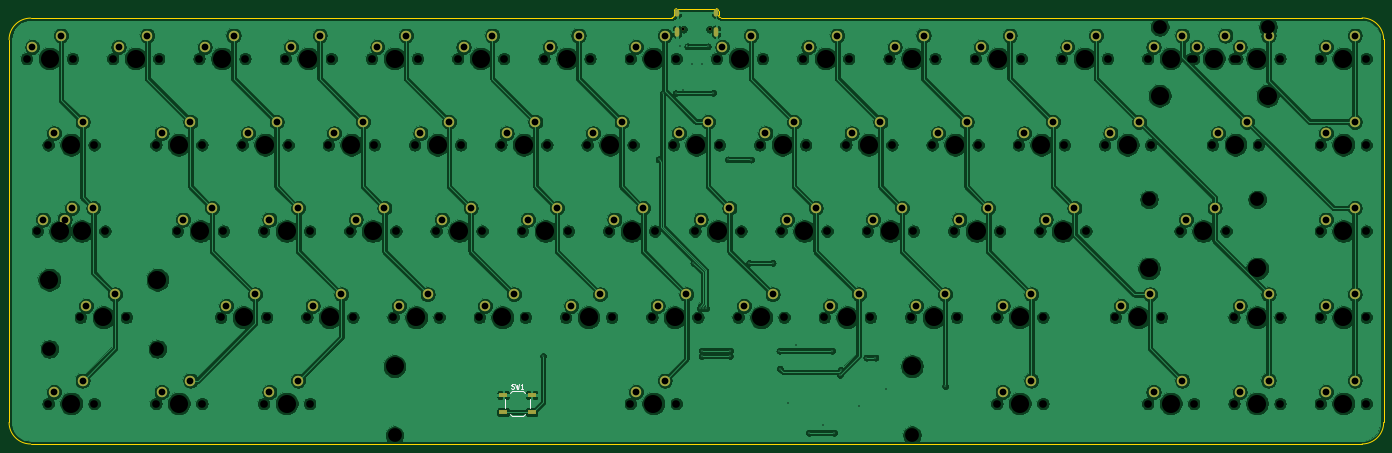
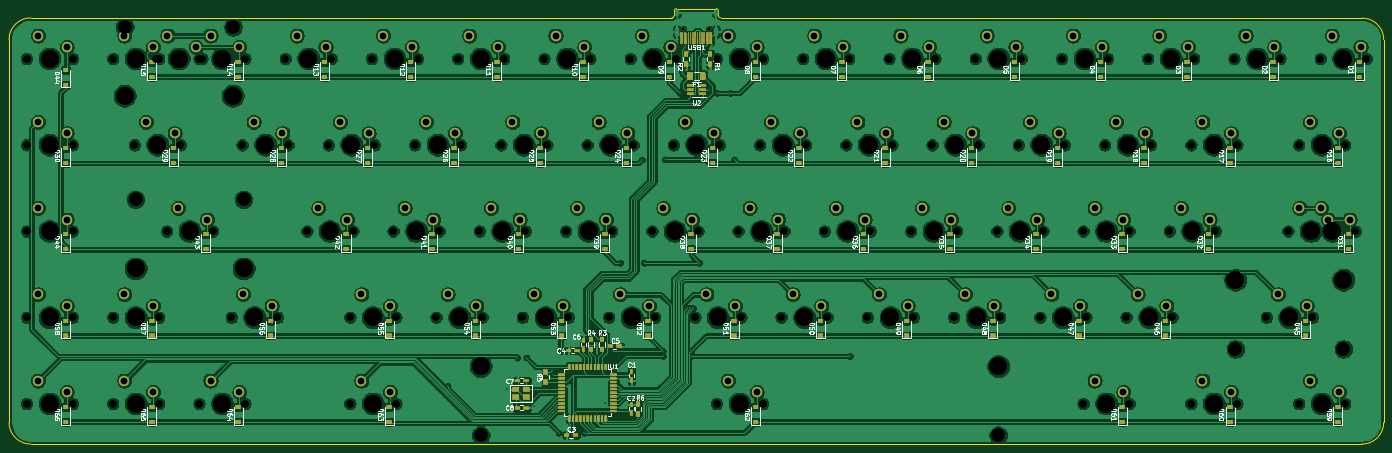
Circuit board: 11 layer files. Board 303.6 x 96.1 mm.
- bottom_copper: Kyuu-B_Cu.gbl (851285 bytes)
- bottom_mask: Kyuu-B_Mask.gbs (85640 bytes)
- paste: Kyuu-B_Paste.gbp (8944 bytes)
- bottom_silk: Kyuu-B_SilkS.gbo (94577 bytes)
- outline: Kyuu-Edge_Cuts.gm1 (1489 bytes)
- top_copper: Kyuu-F_Cu.gtl (645620 bytes)
- top_mask: Kyuu-F_Mask.gts (6933 bytes)
- paste: Kyuu-F_Paste.gtp (610 bytes)
- top_silk: Kyuu-F_SilkS.gto (1770 bytes)
- drill: Kyuu-NPTH.drl (3643 bytes)
- drill: Kyuu-PTH.drl (3161 bytes)

=== bottom_copper: Kyuu-B_Cu.gbl (851285 bytes, source omitted) ===
=== bottom_mask: Kyuu-B_Mask.gbs (85640 bytes, source omitted) ===
=== paste: Kyuu-B_Paste.gbp (8944 bytes, source omitted) ===
=== bottom_silk: Kyuu-B_SilkS.gbo (94577 bytes, source omitted) ===
=== outline: Kyuu-Edge_Cuts.gm1 ===
%TF.GenerationSoftware,KiCad,Pcbnew,(5.1.8)-1*%
%TF.CreationDate,2020-12-06T22:59:07+09:00*%
%TF.ProjectId,Kyuu,4b797575-2e6b-4696-9361-645f70636258,rev?*%
%TF.SameCoordinates,Original*%
%TF.FileFunction,Profile,NP*%
%FSLAX46Y46*%
G04 Gerber Fmt 4.6, Leading zero omitted, Abs format (unit mm)*
G04 Created by KiCad (PCBNEW (5.1.8)-1) date 2020-12-06 22:59:07*
%MOMM*%
%LPD*%
G01*
G04 APERTURE LIST*
%TA.AperFunction,Profile*%
%ADD10C,0.150000*%
%TD*%
G04 APERTURE END LIST*
D10*
X228506250Y-94256250D02*
X228506250Y-95256250D01*
X238256250Y-94256250D02*
X238256250Y-95256250D01*
X229006250Y-93756250D02*
X237756250Y-93756250D01*
X238256250Y-95256250D02*
G75*
G03*
X238756250Y-95756250I500000J0D01*
G01*
X86320385Y-95845393D02*
G75*
G03*
X81557885Y-100607893I0J-4762500D01*
G01*
X81557885Y-185142347D02*
G75*
G03*
X86320385Y-189904847I4762500J0D01*
G01*
X385164205Y-100565586D02*
G75*
G03*
X380401705Y-95803086I-4762500J0D01*
G01*
X380405007Y-189904847D02*
G75*
G03*
X385167507Y-185142347I0J4762500D01*
G01*
X238256250Y-94256250D02*
G75*
G03*
X237756250Y-93756250I-500000J0D01*
G01*
X229006250Y-93756250D02*
G75*
G03*
X228506250Y-94256250I0J-500000D01*
G01*
X228006250Y-95756250D02*
G75*
G03*
X228506250Y-95256250I0J500000D01*
G01*
X228006250Y-95756250D02*
X86320240Y-95845232D01*
X380401424Y-95803168D02*
X238756250Y-95756250D01*
X385166864Y-185142032D02*
X385163920Y-100565664D01*
X86320240Y-189904528D02*
X380404368Y-189904528D01*
X81557744Y-100607728D02*
X81557744Y-185142032D01*
M02*

=== top_copper: Kyuu-F_Cu.gtl (645620 bytes, source omitted) ===
=== top_mask: Kyuu-F_Mask.gts (6933 bytes, source omitted) ===
=== paste: Kyuu-F_Paste.gtp ===
%TF.GenerationSoftware,KiCad,Pcbnew,(5.1.8)-1*%
%TF.CreationDate,2020-12-06T22:59:07+09:00*%
%TF.ProjectId,Kyuu,4b797575-2e6b-4696-9361-645f70636258,rev?*%
%TF.SameCoordinates,Original*%
%TF.FileFunction,Paste,Top*%
%TF.FilePolarity,Positive*%
%FSLAX46Y46*%
G04 Gerber Fmt 4.6, Leading zero omitted, Abs format (unit mm)*
G04 Created by KiCad (PCBNEW (5.1.8)-1) date 2020-12-06 22:59:07*
%MOMM*%
%LPD*%
G01*
G04 APERTURE LIST*
%ADD10R,1.700000X1.000000*%
G04 APERTURE END LIST*
D10*
%TO.C,SW1*%
X190687500Y-179075000D03*
X196987500Y-179075000D03*
X190687500Y-182875000D03*
X196987500Y-182875000D03*
%TD*%
M02*

=== top_silk: Kyuu-F_SilkS.gto ===
%TF.GenerationSoftware,KiCad,Pcbnew,(5.1.8)-1*%
%TF.CreationDate,2020-12-06T22:59:07+09:00*%
%TF.ProjectId,Kyuu,4b797575-2e6b-4696-9361-645f70636258,rev?*%
%TF.SameCoordinates,Original*%
%TF.FileFunction,Legend,Top*%
%TF.FilePolarity,Positive*%
%FSLAX46Y46*%
G04 Gerber Fmt 4.6, Leading zero omitted, Abs format (unit mm)*
G04 Created by KiCad (PCBNEW (5.1.8)-1) date 2020-12-06 22:59:07*
%MOMM*%
%LPD*%
G01*
G04 APERTURE LIST*
%ADD10C,0.120000*%
%ADD11C,0.150000*%
G04 APERTURE END LIST*
D10*
%TO.C,SW1*%
X192587500Y-178225000D02*
X195087500Y-178225000D01*
X191087500Y-179975000D02*
X191087500Y-181975000D01*
X192587500Y-183725000D02*
X195087500Y-183725000D01*
X196587500Y-179975000D02*
X196587500Y-181975000D01*
X192137500Y-178675000D02*
X192587500Y-178225000D01*
X195537500Y-178675000D02*
X195087500Y-178225000D01*
X195537500Y-183275000D02*
X195087500Y-183725000D01*
X192137500Y-183275000D02*
X192587500Y-183725000D01*
D11*
X192504166Y-177629761D02*
X192647023Y-177677380D01*
X192885119Y-177677380D01*
X192980357Y-177629761D01*
X193027976Y-177582142D01*
X193075595Y-177486904D01*
X193075595Y-177391666D01*
X193027976Y-177296428D01*
X192980357Y-177248809D01*
X192885119Y-177201190D01*
X192694642Y-177153571D01*
X192599404Y-177105952D01*
X192551785Y-177058333D01*
X192504166Y-176963095D01*
X192504166Y-176867857D01*
X192551785Y-176772619D01*
X192599404Y-176725000D01*
X192694642Y-176677380D01*
X192932738Y-176677380D01*
X193075595Y-176725000D01*
X193408928Y-176677380D02*
X193647023Y-177677380D01*
X193837500Y-176963095D01*
X194027976Y-177677380D01*
X194266071Y-176677380D01*
X195170833Y-177677380D02*
X194599404Y-177677380D01*
X194885119Y-177677380D02*
X194885119Y-176677380D01*
X194789880Y-176820238D01*
X194694642Y-176915476D01*
X194599404Y-176963095D01*
%TD*%
M02*

=== drill: Kyuu-NPTH.drl ===
M48
; DRILL file {KiCad (5.1.8)-1} date 12/06/20 22:59:09
; FORMAT={-:-/ absolute / inch / decimal}
; #@! TF.CreationDate,2020-12-06T22:59:09+09:00
; #@! TF.GenerationSoftware,Kicad,Pcbnew,(5.1.8)-1
; #@! TF.FileFunction,NonPlated,1,2,NPTH
FMAT,2
INCH
T1C0.0256
T2C0.0670
T3C0.1200
T4C0.1570
%
G90
G05
T1
X9.0752Y-3.8703
X9.3028Y-3.8703
T2
X5.6125Y-4.125
X6.0125Y-4.125
X7.3Y-6.375
X7.7Y-6.375
X8.9875Y-4.875
X9.3875Y-4.875
X8.05Y-6.375
X8.45Y-6.375
X11.9875Y-4.875
X12.3875Y-4.875
X12.175Y-5.625
X12.575Y-5.625
X14.6125Y-5.625
X15.0125Y-5.625
X5.9875Y-4.875
X6.3875Y-4.875
X14.6125Y-4.125
X15.0125Y-4.125
X14.6125Y-4.875
X15.0125Y-4.875
X8.6125Y-4.125
X9.0125Y-4.125
X14.6125Y-7.125
X15.0125Y-7.125
X12.3625Y-4.125
X12.7625Y-4.125
X13.8625Y-7.125
X14.2625Y-7.125
X10.8625Y-4.125
X11.2625Y-4.125
X11.8Y-6.375
X12.2Y-6.375
X13.8625Y-4.125
X14.2625Y-4.125
X5.05Y-6.375
X5.45Y-6.375
X6.175Y-5.625
X6.575Y-5.625
X11.425Y-5.625
X11.825Y-5.625
X4.4875Y-4.875
X4.8875Y-4.875
X12.8312Y-6.375
X13.2312Y-6.375
X13.675Y-4.875
X14.075Y-4.875
X7.1125Y-4.125
X7.5125Y-4.125
X13.1125Y-7.125
X13.5125Y-7.125
X10.1125Y-4.125
X10.5125Y-4.125
X9.55Y-6.375
X9.95Y-6.375
X6.7375Y-4.875
X7.1375Y-4.875
X13.3937Y-5.625
X13.7937Y-5.625
X9.7375Y-4.875
X10.1375Y-4.875
X10.675Y-5.625
X11.075Y-5.625
X7.8625Y-4.125
X8.2625Y-4.125
X11.6125Y-4.125
X12.0125Y-4.125
X11.05Y-6.375
X11.45Y-6.375
X13.4875Y-4.125
X13.8875Y-4.125
X6.925Y-5.625
X7.325Y-5.625
X10.4875Y-4.875
X10.8875Y-4.875
X5.425Y-5.625
X5.825Y-5.625
X4.4875Y-7.125
X4.8875Y-7.125
X10.3Y-6.375
X10.7Y-6.375
X7.4875Y-4.875
X7.8875Y-4.875
X9.175Y-5.625
X9.575Y-5.625
X5.2375Y-4.875
X5.6375Y-4.875
X3.6437Y-5.625
X4.0438Y-5.625
X8.6125Y-7.125
X9.0125Y-7.125
X6.3625Y-4.125
X6.7625Y-4.125
X3.55Y-4.875
X3.95Y-4.875
X9.925Y-5.625
X10.325Y-5.625
X13.1125Y-4.125
X13.5125Y-4.125
X6.55Y-6.375
X6.95Y-6.375
X5.425Y-7.125
X5.825Y-7.125
X3.4562Y-5.625
X3.8562Y-5.625
X8.425Y-5.625
X8.825Y-5.625
X13.8625Y-6.375
X14.2625Y-6.375
X3.55Y-7.125
X3.95Y-7.125
X4.1125Y-4.125
X4.5125Y-4.125
X14.6125Y-6.375
X15.0125Y-6.375
X7.675Y-5.625
X8.075Y-5.625
X8.2375Y-4.875
X8.6375Y-4.875
X8.8Y-6.375
X9.2Y-6.375
X4.675Y-5.625
X5.075Y-5.625
X5.8Y-6.375
X6.2Y-6.375
X11.2375Y-4.875
X11.6375Y-4.875
X4.8625Y-4.125
X5.2625Y-4.125
X12.7375Y-4.875
X13.1375Y-4.875
X11.8Y-7.125
X12.2Y-7.125
X9.3625Y-4.125
X9.7625Y-4.125
X3.3625Y-4.125
X3.7625Y-4.125
X3.8312Y-6.375
X4.2313Y-6.375
T3
X3.5612Y-6.65
X4.5012Y-6.65
X13.1237Y-5.35
X14.0637Y-5.35
X13.2175Y-3.85
X14.1575Y-3.85
X6.5625Y-7.4
X11.0625Y-7.4
T4
X10.6875Y-4.875
X5.625Y-5.625
X4.6875Y-7.125
X10.5Y-6.375
X7.6875Y-4.875
X9.375Y-5.625
X5.4375Y-4.875
X3.8438Y-5.625
X6.5625Y-6.8
X8.8125Y-7.125
X11.0625Y-6.8
X6.5625Y-4.125
X3.75Y-4.875
X10.125Y-5.625
X13.3125Y-4.125
X6.75Y-6.375
X5.625Y-7.125
X3.6562Y-5.625
X8.625Y-5.625
X14.0625Y-6.375
X3.75Y-7.125
X4.3125Y-4.125
X14.8125Y-6.375
X7.875Y-5.625
X8.4375Y-4.875
X9.0Y-6.375
X4.875Y-5.625
X6.0Y-6.375
X11.4375Y-4.875
X5.0625Y-4.125
X12.9375Y-4.875
X12.0Y-7.125
X9.5625Y-4.125
X3.5625Y-4.125
X3.5612Y-6.05
X4.0312Y-6.375
X4.5012Y-6.05
X5.8125Y-4.125
X7.5Y-6.375
X9.1875Y-4.875
X8.25Y-6.375
X12.1875Y-4.875
X12.375Y-5.625
X14.8125Y-5.625
X6.1875Y-4.875
X14.8125Y-4.125
X14.8125Y-4.875
X8.8125Y-4.125
X14.8125Y-7.125
X12.5625Y-4.125
X14.0625Y-7.125
X11.0625Y-4.125
X12.0Y-6.375
X14.0625Y-4.125
X5.25Y-6.375
X6.375Y-5.625
X11.625Y-5.625
X4.6875Y-4.875
X13.0312Y-6.375
X13.875Y-4.875
X7.3125Y-4.125
X13.3125Y-7.125
X10.3125Y-4.125
X9.75Y-6.375
X6.9375Y-4.875
X13.1237Y-5.95
X13.5938Y-5.625
X14.0637Y-5.95
X9.9375Y-4.875
X10.875Y-5.625
X8.0625Y-4.125
X11.8125Y-4.125
X11.25Y-6.375
X13.2175Y-4.45
X13.6875Y-4.125
X14.1575Y-4.45
X7.125Y-5.625
T0
M30

=== drill: Kyuu-PTH.drl ===
M48
; DRILL file {KiCad (5.1.8)-1} date 12/06/20 22:59:09
; FORMAT={-:-/ absolute / inch / decimal}
; #@! TF.CreationDate,2020-12-06T22:59:09+09:00
; #@! TF.GenerationSoftware,Kicad,Pcbnew,(5.1.8)-1
; #@! TF.FileFunction,Plated,1,2,PTH
FMAT,2
INCH
T1C0.0118
T2C0.0236
T3C0.0590
%
G90
G05
T1
X7.8546Y-6.7128
X8.8583Y-5.0022
X8.8939Y-4.4252
X9.0063Y-4.4254
X9.0433Y-4.0118
X9.0743Y-4.3954
X9.1103Y-4.0194
X9.1476Y-4.1732
X9.1614Y-5.9016
X9.2165Y-6.2953
X9.2323Y-6.6656
X9.2325Y-6.7128
X9.2403Y-4.1714
X9.2441Y-6.2953
X9.2719Y-6.2955
X9.2863Y-4.0194
X9.3343Y-4.4234
X9.4626Y-5.002
X9.4786Y-6.7128
X9.4803Y-6.6654
X9.6457Y-5.9016
X9.6634Y-5.0039
X9.8504Y-5.9016
X9.9097Y-6.6656
X9.9117Y-6.8211
X9.9845Y-7.1235
X10.0554Y-6.6144
X10.1656Y-7.3782
X10.2916Y-7.3073
X10.3664Y-6.6656
X10.3861Y-7.3782
X10.4333Y-6.8743
X10.4432Y-6.831
X10.5987Y-7.1499
X10.6656Y-6.7247
X10.7443Y-6.7247
X10.8349Y-7.0002
X11.3506Y-6.9727
T3
X10.5375Y-4.775
X10.7875Y-4.675
X5.475Y-5.525
X5.725Y-5.425
X4.5375Y-7.025
X4.7875Y-6.925
X10.35Y-6.275
X10.6Y-6.175
X7.5375Y-4.775
X7.7875Y-4.675
X9.225Y-5.525
X9.475Y-5.425
X5.2875Y-4.775
X5.5375Y-4.675
X3.6938Y-5.525
X3.9438Y-5.425
X8.6625Y-7.025
X8.9125Y-6.925
X6.4125Y-4.025
X6.6625Y-3.925
X3.6Y-4.775
X3.85Y-4.675
X9.975Y-5.525
X10.225Y-5.425
X13.1625Y-4.025
X13.4125Y-3.925
X6.6Y-6.275
X6.85Y-6.175
X5.475Y-7.025
X5.725Y-6.925
X3.5063Y-5.525
X3.7563Y-5.425
X8.475Y-5.525
X8.725Y-5.425
X13.9125Y-6.275
X14.1625Y-6.175
X3.6Y-7.025
X3.85Y-6.925
X4.1625Y-4.025
X4.4125Y-3.925
X14.6625Y-6.275
X14.9125Y-6.175
X7.725Y-5.525
X7.975Y-5.425
X8.2875Y-4.775
X8.5375Y-4.675
X8.85Y-6.275
X9.1Y-6.175
X4.725Y-5.525
X4.975Y-5.425
X5.85Y-6.275
X6.1Y-6.175
X11.2875Y-4.775
X11.5375Y-4.675
X4.9125Y-4.025
X5.1625Y-3.925
X12.7875Y-4.775
X13.0375Y-4.675
X11.85Y-7.025
X12.1Y-6.925
X9.4125Y-4.025
X9.6625Y-3.925
X3.4125Y-4.025
X3.6625Y-3.925
X3.8813Y-6.275
X4.1312Y-6.175
X5.6625Y-4.025
X5.9125Y-3.925
X7.35Y-6.275
X7.6Y-6.175
X9.0375Y-4.775
X9.2875Y-4.675
X8.1Y-6.275
X8.35Y-6.175
X12.0375Y-4.775
X12.2875Y-4.675
X12.225Y-5.525
X12.475Y-5.425
X14.6625Y-5.525
X14.9125Y-5.425
X6.0375Y-4.775
X6.2875Y-4.675
X14.6625Y-4.025
X14.9125Y-3.925
X14.6625Y-4.775
X14.9125Y-4.675
X8.6625Y-4.025
X8.9125Y-3.925
X14.6625Y-7.025
X14.9125Y-6.925
X12.4125Y-4.025
X12.6625Y-3.925
X13.9125Y-7.025
X14.1625Y-6.925
X10.9125Y-4.025
X11.1625Y-3.925
X11.85Y-6.275
X12.1Y-6.175
X13.9125Y-4.025
X14.1625Y-3.925
X5.1Y-6.275
X5.35Y-6.175
X6.225Y-5.525
X6.475Y-5.425
X11.475Y-5.525
X11.725Y-5.425
X4.5375Y-4.775
X4.7875Y-4.675
X12.8812Y-6.275
X13.1312Y-6.175
X13.725Y-4.775
X13.975Y-4.675
X7.1625Y-4.025
X7.4125Y-3.925
X13.1625Y-7.025
X13.4125Y-6.925
X10.1625Y-4.025
X10.4125Y-3.925
X9.6Y-6.275
X9.85Y-6.175
X6.7875Y-4.775
X7.0375Y-4.675
X13.4437Y-5.525
X13.6937Y-5.425
X9.7875Y-4.775
X10.0375Y-4.675
X10.725Y-5.525
X10.975Y-5.425
X7.9125Y-4.025
X8.1625Y-3.925
X11.6625Y-4.025
X11.9125Y-3.925
X11.1Y-6.275
X11.35Y-6.175
X13.5375Y-4.025
X13.7875Y-3.925
X6.975Y-5.525
X7.225Y-5.425
T2
G00X9.0189Y-3.7148
M15
G01X9.0189Y-3.7384
M16
G05
G00X9.0189Y-3.8695
M15
G01X9.0189Y-3.9128
M16
G05
G00X9.3591Y-3.7148
M15
G01X9.3591Y-3.7384
M16
G05
G00X9.3591Y-3.8695
M15
G01X9.3591Y-3.9128
M16
G05
T0
M30
